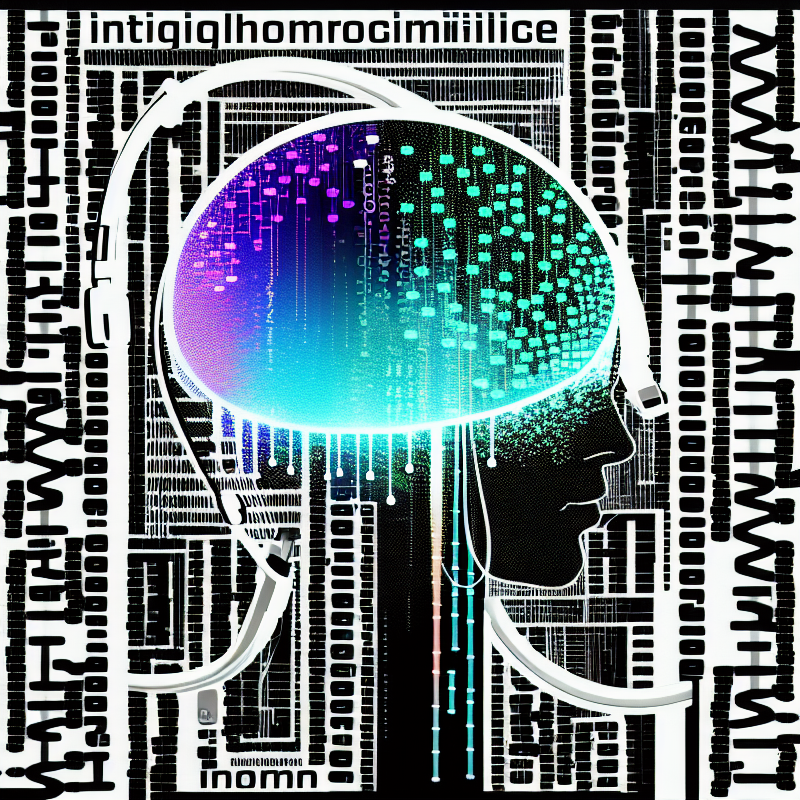
Generation parameters embedded in this image by AUTOMATIC1111 Stable Diffusion web UI or a fork of it (Forge, ...) (PNG 'parameters' text chunk):
A picture illustrating the symbiotic relationship between humans and AI through the use of words, word art, text art, female with headphones silhouette, 
Negative prompt: bad anatomy, extra fingers, facial hair
Steps: 80, Sampler: Euler a, CFG scale: 10, Seed: 1973988740, Size: 800x800, Model hash: 92970aa785, Model: dreamlike-photoreal-2.0